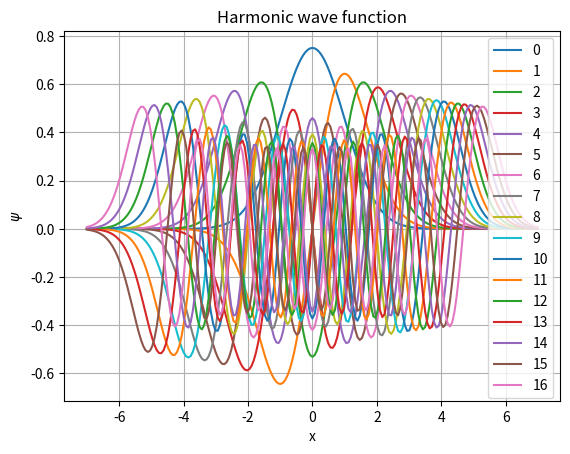

Source code (Python):
# Plot solutions to Schroedinger's equation for Simple Harmonic Oscillator
import sys
sys.path.append('../')
import math,  matplotlib.pyplot as plt

n_states = 17
n_steps  = 100
L        = 7.0
step     = L/n_steps

grid_x   = [i * step for i in range(-n_steps, n_steps+1)]
psi      = {}

for x in grid_x:
    psi[x] = [math.exp(-x ** 2 / 2.0) / math.pi ** 0.25]  # ground state
    psi[x].append(math.sqrt(2.0) * x * psi[x][0])         # first excited state
    # other excited states (through recursion):
    for n in range(2, n_states):
        psi[x].append(math.sqrt(2.0 / n) * x * psi[x][n - 1] -
                      math.sqrt((n - 1.0) / n) * psi[x][n - 2])
for n in range(n_states):
    print ('level %i:' % n, [psi[x][n] for x in grid_x])    
    g,=plt.plot(grid_x,[psi[x][n] for x in grid_x],label=str(n))

print (list(sum(psi[x][i]*psi[x][i] for x in grid_x)/(2*2*L) for i in range(n_states)))
print (list(sum(psi[x][i]*psi[x][j] for x in grid_x)/(2*2*L) for i in range(n_states) for j in range(i)))

plt.grid()    
plt.legend([str(n)for n in range(n_states) ])
plt.xlabel('x')
plt.ylabel(r'$\psi$')
plt.title('Harmonic wave function')
plt.savefig('harmonic.png')
plt.show()